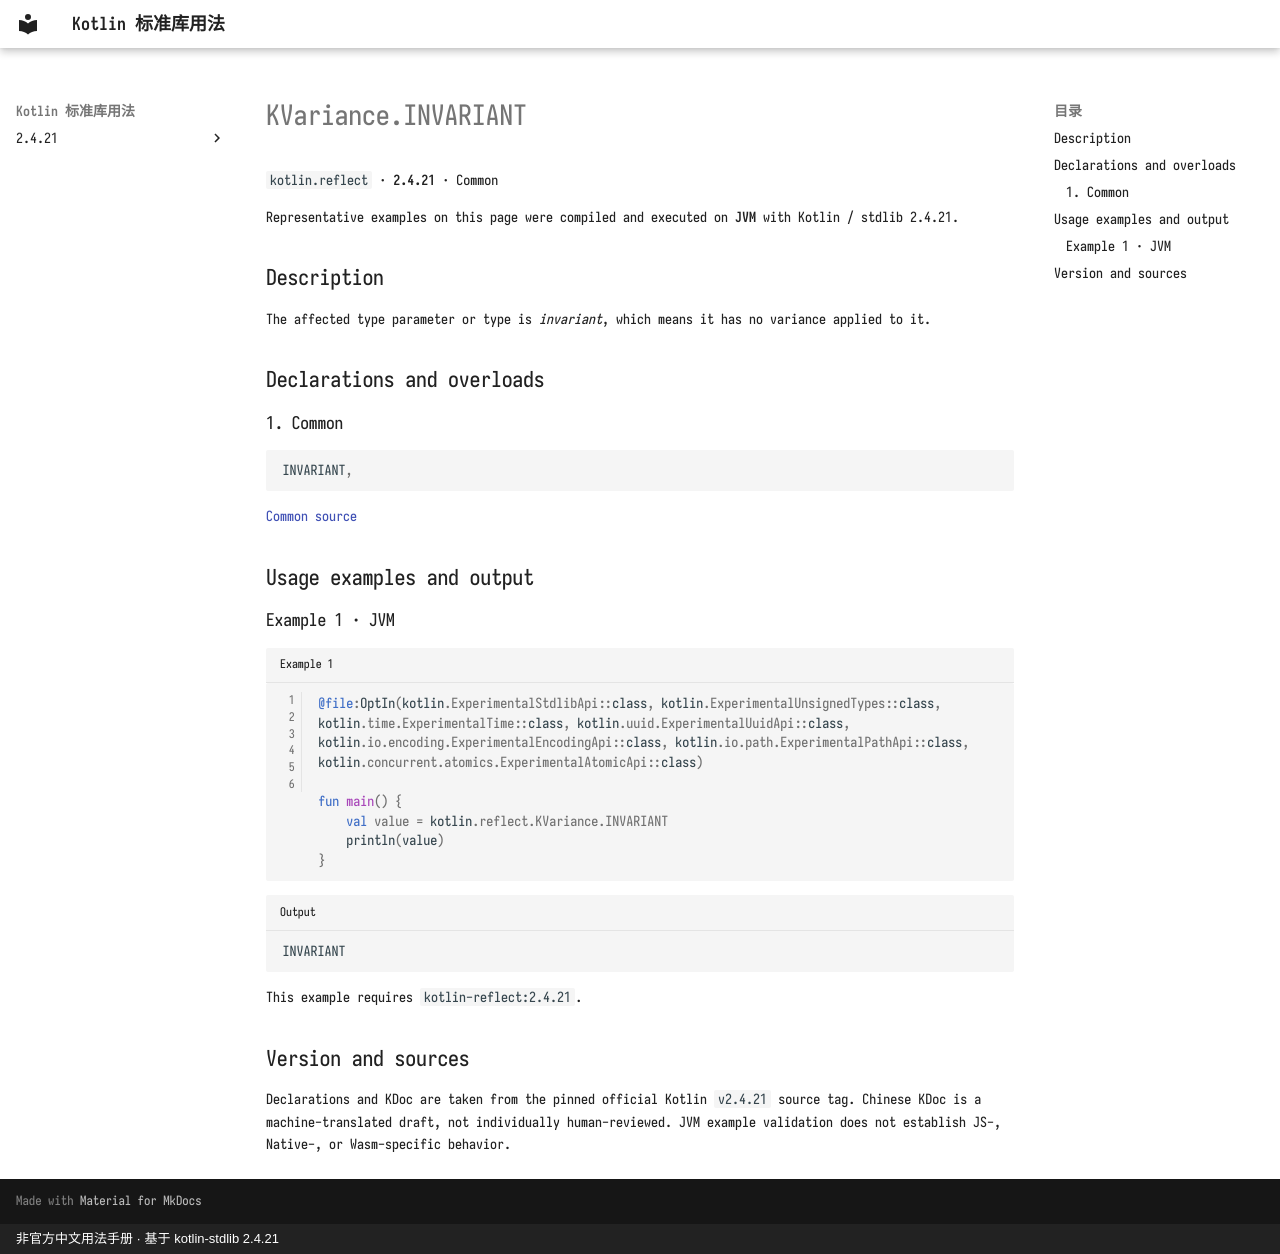

repository: oooooooko/kotlin-stdlib-docs · page: en/api/kotlin.reflect/kvariance-invariant--9ede2225/index.html · generator: mkdocs · copyright: 非官方中文用法手册 · 基于 kotlin-stdlib 2.4.21

# KVariance.INVARIANT

`kotlin.reflect` · **2.4.21** · Common

Representative examples on this page were compiled and executed on **JVM** with Kotlin / stdlib 2.4.21.

## Description

The affected type parameter or type is *invariant*, which means it has no variance applied to it.

## Declarations and overloads

### 1. Common

```kotlin
INVARIANT,
```

[Common source](https://github.com/JetBrains/kotlin/blob/v2.4.21/libraries/stdlib/src/kotlin/reflect/KVariance.kt#L22)

## Usage examples and output

### Example 1 · JVM

```kotlin title="Example 1" linenums="1"
@file:OptIn(kotlin.ExperimentalStdlibApi::class, kotlin.ExperimentalUnsignedTypes::class, kotlin.time.ExperimentalTime::class, kotlin.uuid.ExperimentalUuidApi::class, kotlin.io.encoding.ExperimentalEncodingApi::class, kotlin.io.path.ExperimentalPathApi::class, kotlin.concurrent.atomics.ExperimentalAtomicApi::class)

fun main() {
    val value = kotlin.reflect.KVariance.INVARIANT
    println(value)
}
```

```text title="Output"
INVARIANT
```

This example requires `kotlin-reflect:2.4.21`.

## Version and sources

Declarations and KDoc are taken from the pinned official Kotlin `v2.4.21` source tag. Chinese KDoc is a machine-translated draft, not individually human-reviewed. JVM example validation does not establish JS-, Native-, or Wasm-specific behavior.
